Photos from the image-classification dataset "finalDataset" in the GitHub repository Scharfdk/DeepLearning-Project. Its 9 classes are: beef, bird, bread, cheese, eggs, nuts, pasta, pork, sausage.

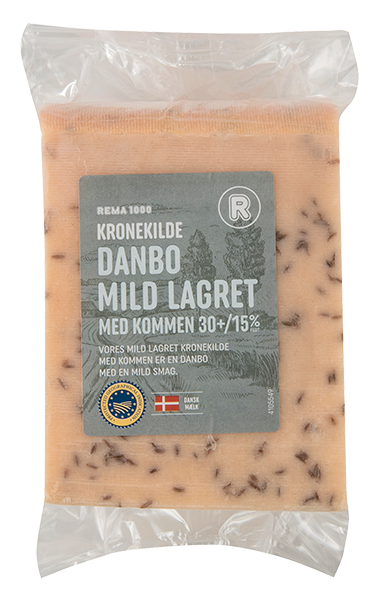
Label: cheese

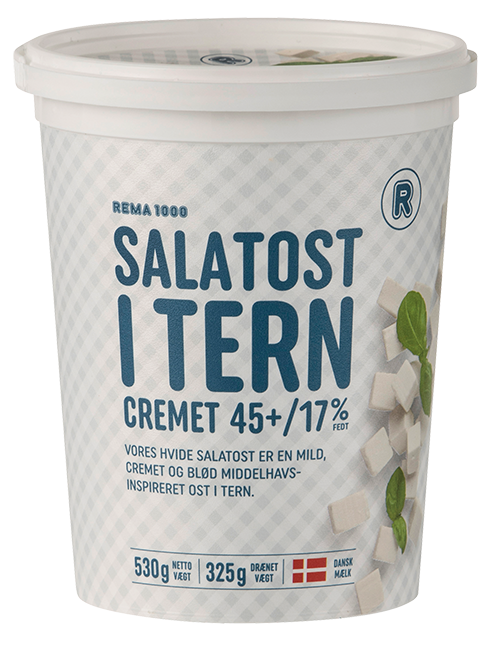
Label: cheese

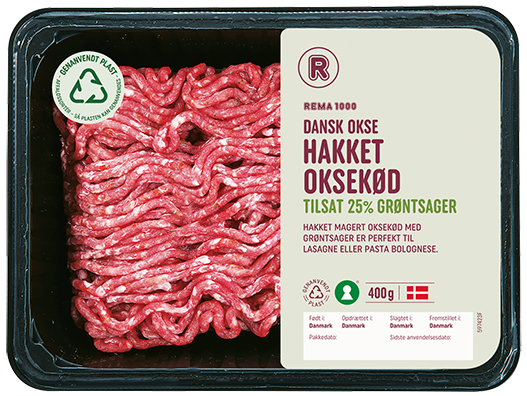
Label: beef

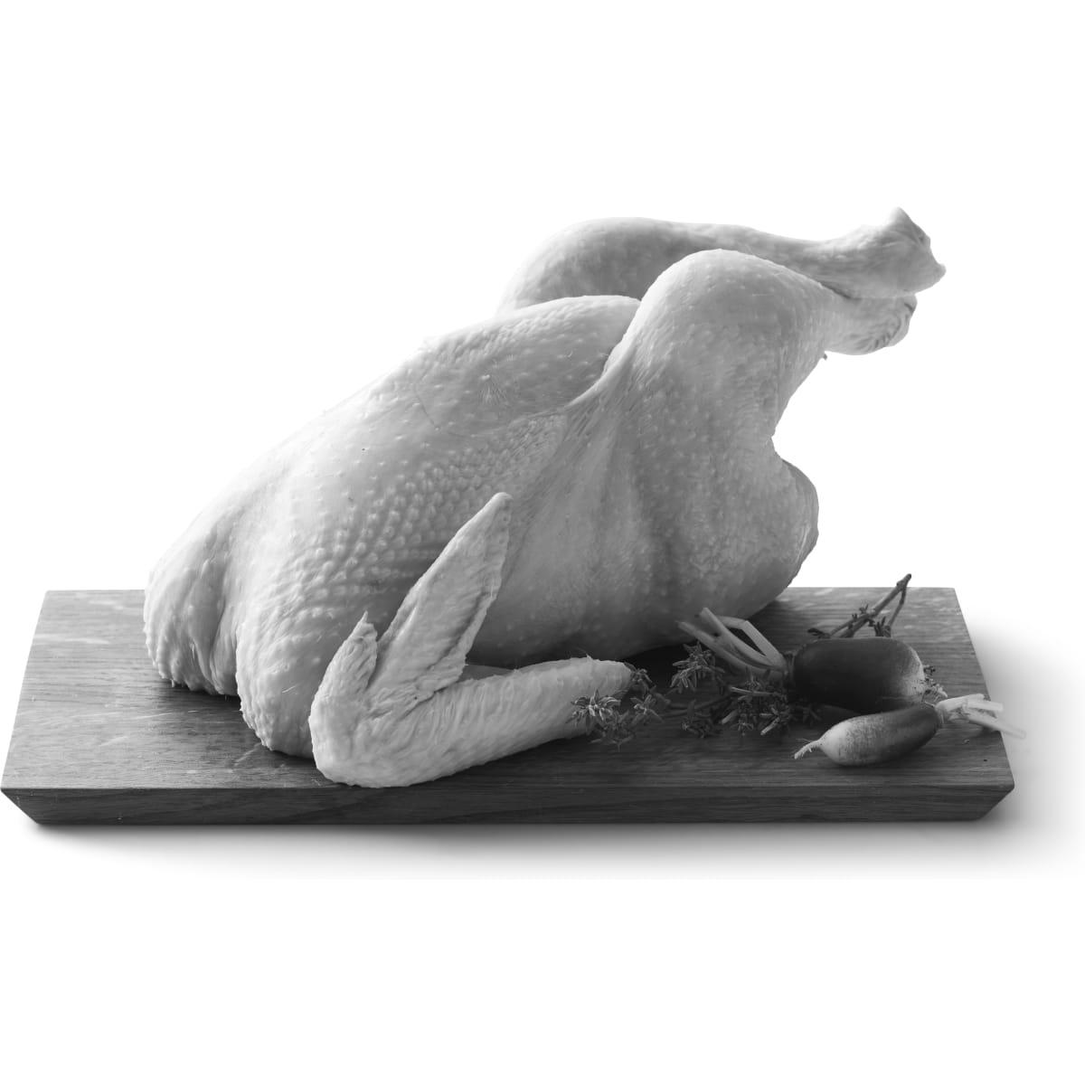
Label: bird

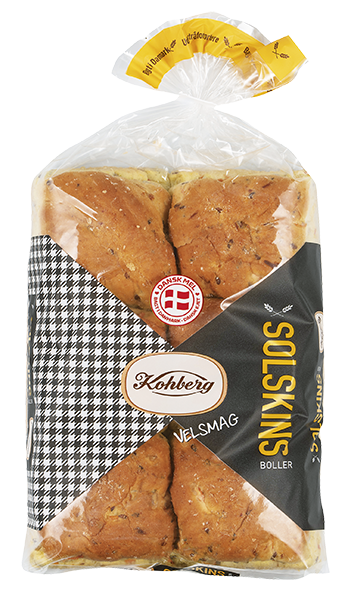
Label: bread

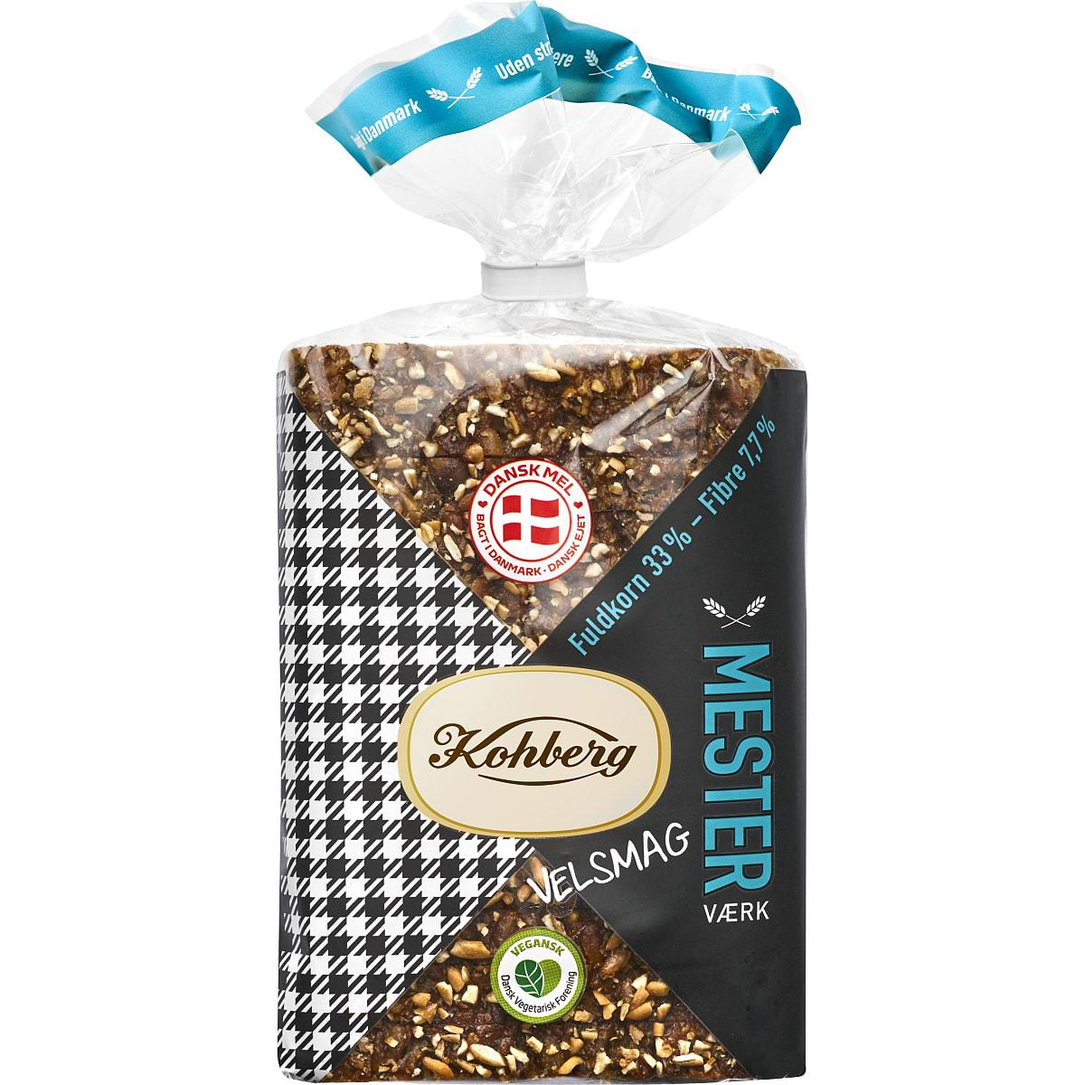
Label: bread
